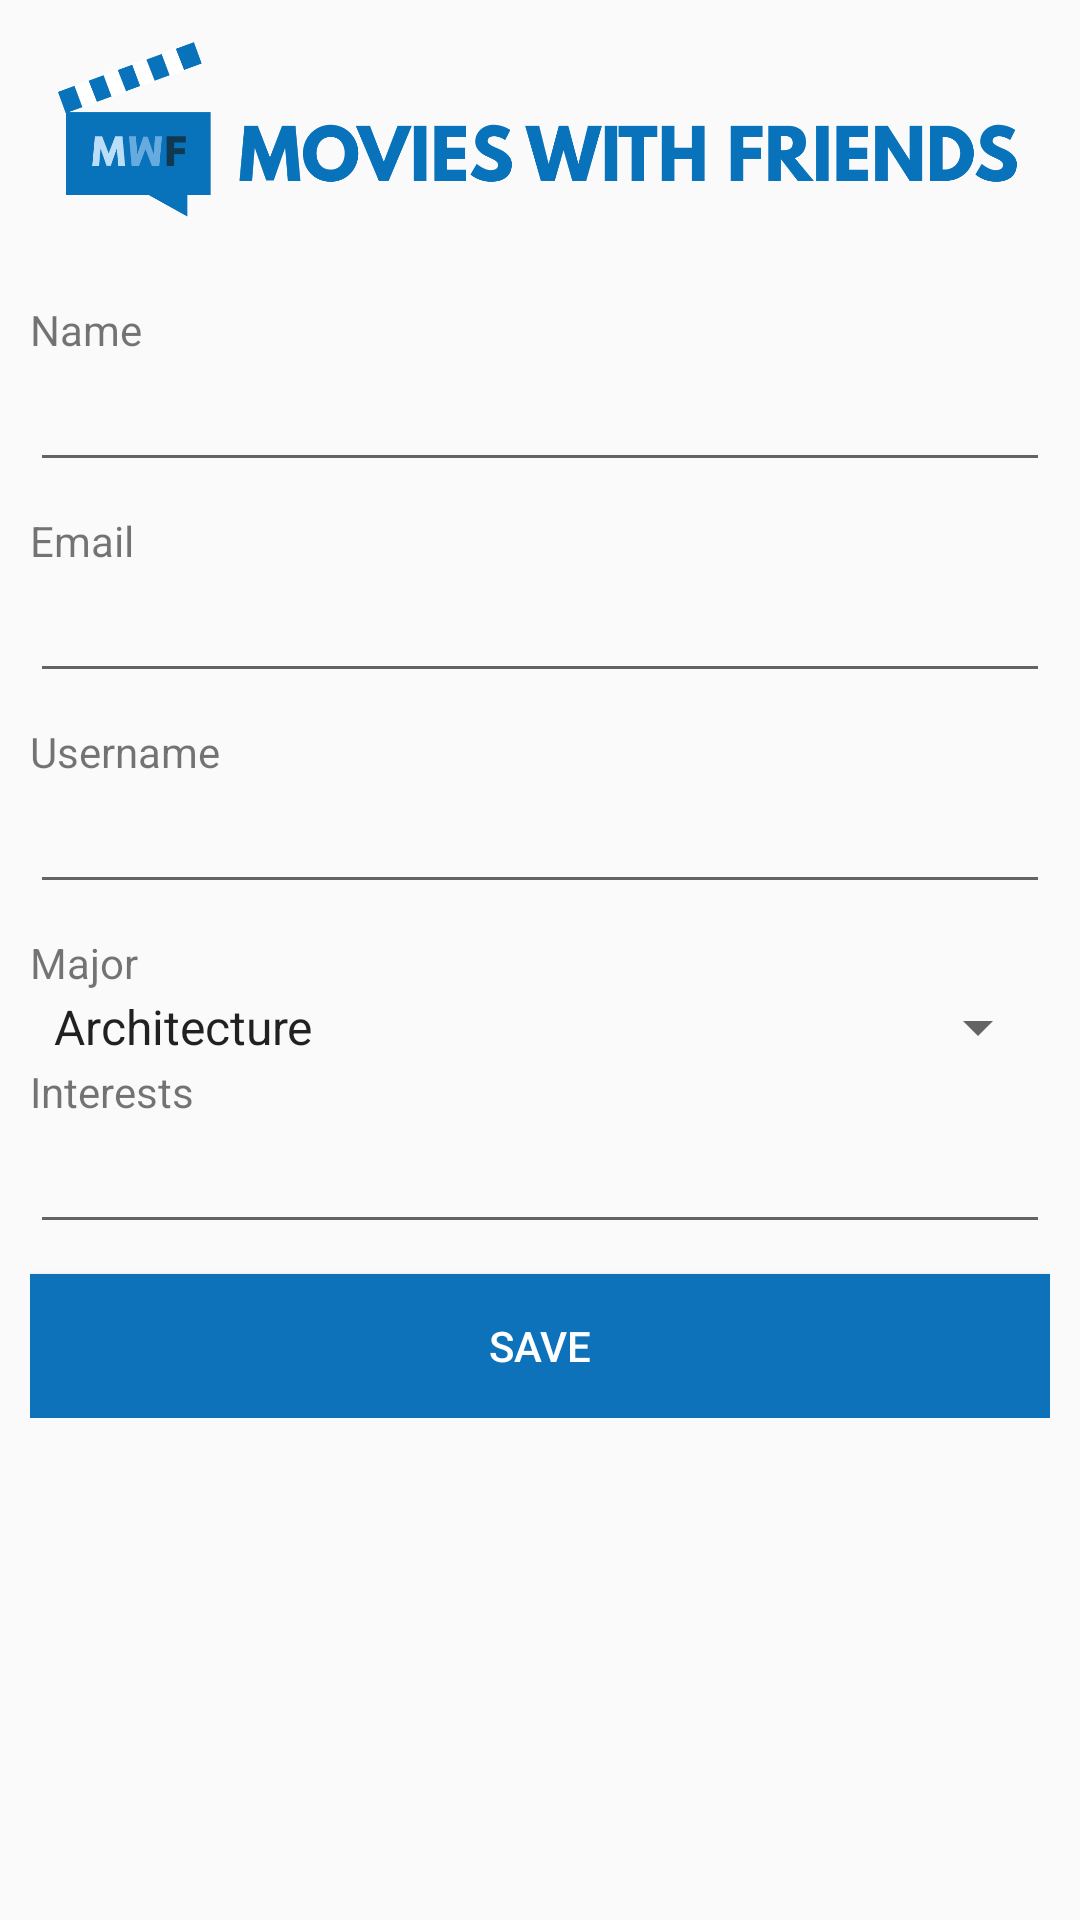

Write the Android layout XML for this screen, with the resource values it uses.
<!-- AndroidManifest.xml: application theme AppTheme -->
<!-- res/layout/activity_edit_profile.xml -->
<?xml version="1.0" encoding="utf-8"?>
<ScrollView xmlns:android="http://schemas.android.com/apk/res/android"
    android:layout_width="match_parent"
    android:layout_height="match_parent">

    <LinearLayout
        android:orientation ="vertical"
        android:layout_height="match_parent"
        android:padding="10dp"
        android:layout_width="match_parent">

        <ImageView
            android:layout_width="match_parent"
            android:layout_height="100dp"
            android:src="@drawable/header2"
            android:layout_marginTop="-15dp"
            android:layout_marginLeft="-5dp"
            android:layout_marginBottom="5dp"
            android:id="@+id/imageView" />

        <TextView
            android:layout_width="wrap_content"
            android:text="Name"
            android:layout_height="wrap_content" />

        <EditText
            android:id="@+id/etName"
            android:layout_width="match_parent"
            android:layout_marginBottom="10dp"
            android:singleLine="true"
            android:scrollHorizontally="true"
            android:layout_height="wrap_content"
            android:editable="false" />

        <TextView
            android:layout_width="wrap_content"
            android:text="Email"
            android:layout_height="wrap_content" />

        <EditText
            android:id="@+id/etEmail"
            android:layout_width="match_parent"
            android:layout_marginBottom="10dp"
            android:singleLine="true"
            android:scrollHorizontally="true"
            android:layout_height="wrap_content"
            android:editable="false" />

        <TextView
            android:layout_width="wrap_content"
            android:text="Username"
            android:layout_height="wrap_content" />

        <EditText
            android:id="@+id/etUsername"
            android:layout_width="match_parent"
            android:layout_marginBottom="10dp"
            android:singleLine="true"
            android:scrollHorizontally="true"
            android:layout_height="wrap_content"
            android:editable="false" />

        <TextView
            android:layout_width="wrap_content"
            android:text="Major"
            android:layout_height="wrap_content" />

        <Spinner
            android:layout_width="match_parent"
            android:layout_height="wrap_content"
            android:id="@+id/sMajor"
            android:entries="@array/major_options" />

        <TextView
            android:layout_width="wrap_content"
            android:text="Interests"
            android:layout_height="wrap_content" />

        <EditText
            android:id="@+id/etInterests"
            android:layout_width="match_parent"
            android:layout_marginBottom="10dp"
            android:layout_height="wrap_content" />

        <Button
            android:id="@+id/bSave"
            android:text="Save"
            android:background="@color/main"
            android:textColor="@color/white"
            android:layout_width="match_parent"
            android:layout_height="wrap_content" />

    </LinearLayout>

</ScrollView>
<!-- resources referenced by this layout -->
<resources>
  <string-array name="major_options">
          <item>Architecture</item>
          <item>Industrial Design</item>
          <item>Landscape Architecture</item>
          <item>Computational Media</item>
          <item>Computer Science</item>
          <item>Aerospace Engineering</item>
          <item>Biomedical Engineering</item>
          <item>Chemical Engineering</item>
          <item>Civil Engineering</item>
          <item>Computer Engineering</item>
          <item>Electrical Engineering</item>
          <item>Environmental Engineering</item>
          <item>Industrial Engineering</item>
          <item>Materials Science and Engineering</item>
          <item>Mechanical Engineering</item>
          <item>Middle School Education Engineering</item>
          <item>Nuclear Engineering</item>
          <item>Business Administration</item>
          <item>Turfgrass Management</item>
          <item>Economics</item>
          <item>Furnishings and Interiors</item>
          <item>History, Technology, and Society</item>
          <item>International Affairs</item>
          <item>International Affairs and Modern Language</item>
          <item>Literature, Media, and Communication</item>
          <item>Public Policy</item>
          <item>Applied Mathematics</item>
          <item>Applied Physics</item>
          <item>Biochemistry</item>
          <item>Biology</item>
          <item>Chemistry</item>
          <item>Earth and Atmospheric Sciences</item>
          <item>Fisheries and Wildlife</item>
          <item>Forestry</item>
          <item>Psychology</item>
      </string-array>
  <color name="main">#0d72ba</color>
  <color name="white">#ffffff</color>
  <!-- drawable header2: png bitmap (drawable, 30458 bytes) -->
  <style name="AppTheme" parent="Theme.AppCompat.Light.DarkActionBar">
          
          <item name="windowActionBar">false</item>
          <item name="windowNoTitle">true</item>
          <item name="colorPrimary">@color/main</item>
          <item name="colorPrimaryDark">@color/colorPrimaryDark</item>
          <item name="colorAccent">@color/main</item>
      </style>
  <color name="colorPrimaryDark">#094e80</color>
</resources>
